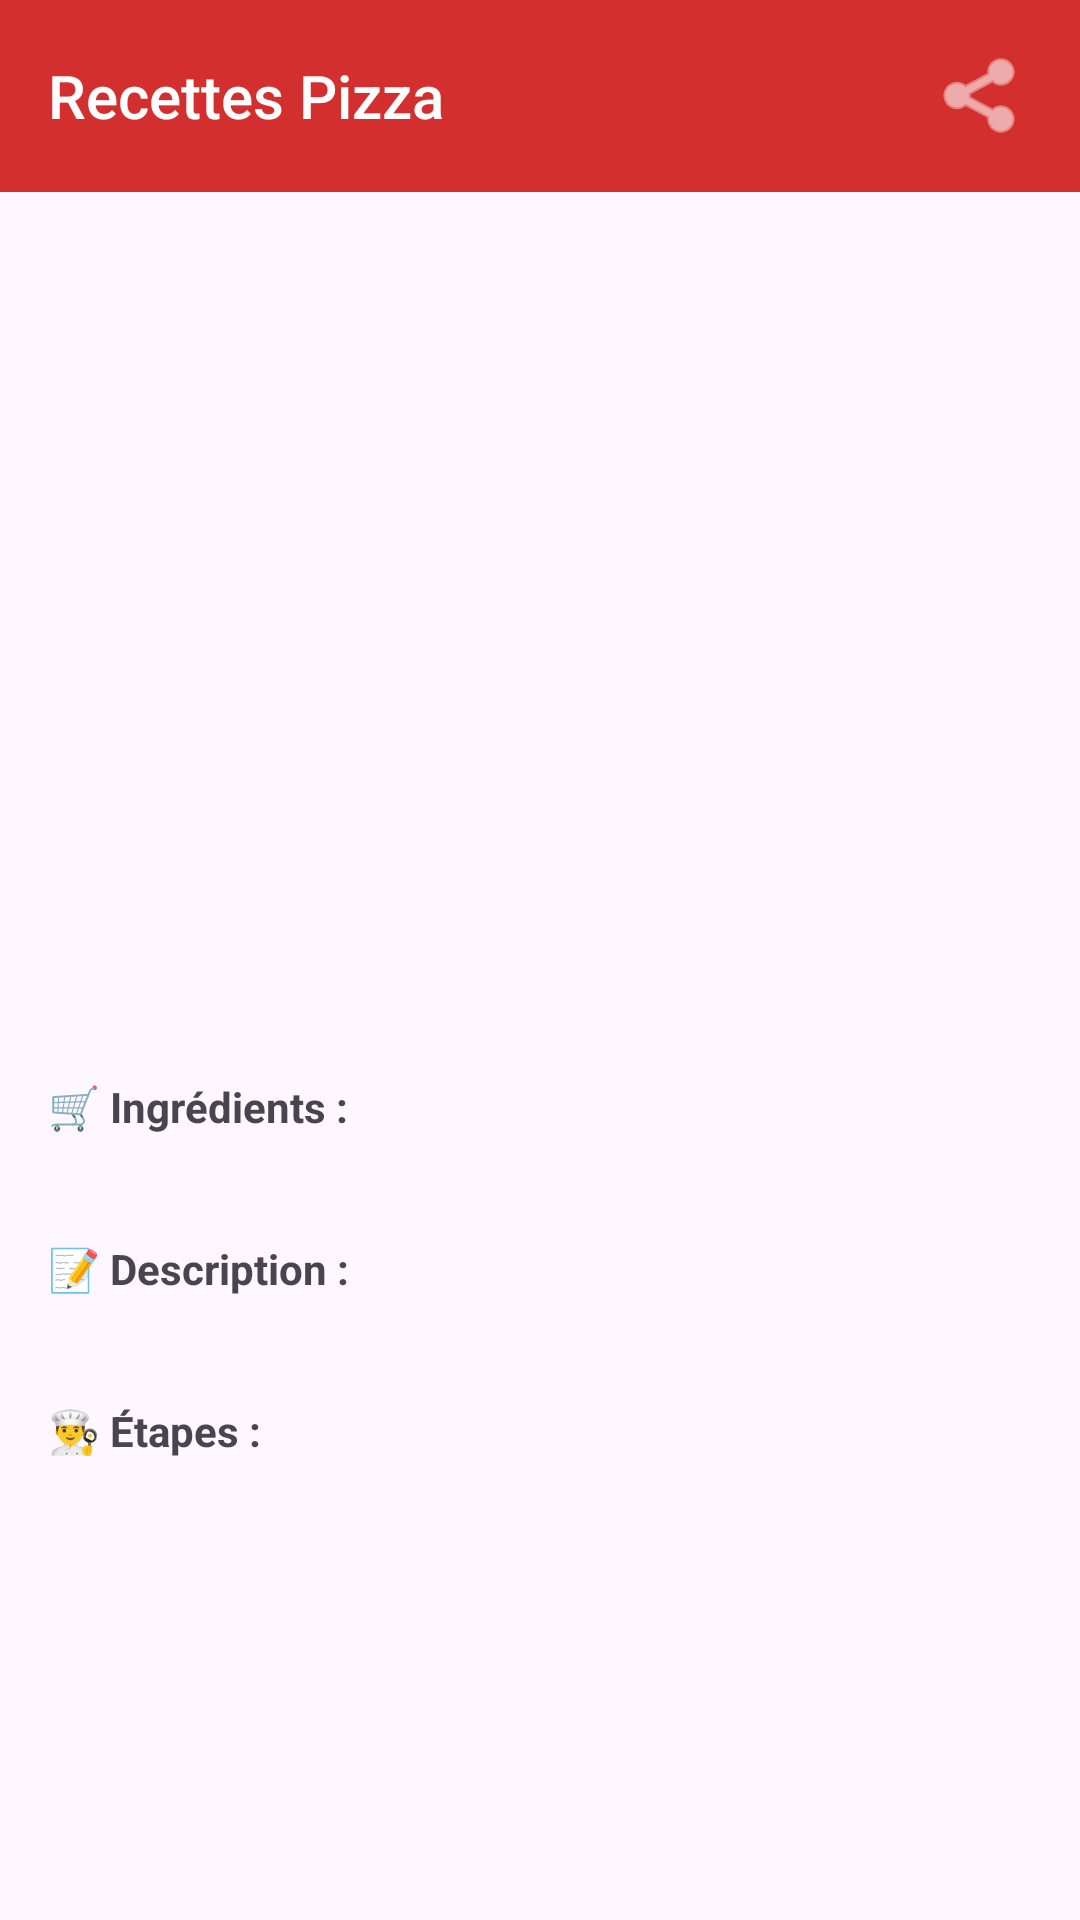

Android layout source for this screen:
<!-- AndroidManifest.xml: application theme Theme.PizzaRecipes -->
<!-- res/layout/activity_pizza_detail.xml -->
<LinearLayout xmlns:android="http://schemas.android.com/apk/res/android"
    xmlns:app="http://schemas.android.com/apk/res-auto"
    android:layout_width="match_parent"
    android:layout_height="match_parent"
    android:orientation="vertical">

    
    <androidx.appcompat.widget.Toolbar
        android:id="@+id/toolbar"
        android:layout_width="match_parent"
        android:layout_height="?attr/actionBarSize"
        android:background="@color/pizza_red"
        app:title="Recettes Pizza"
        app:titleTextColor="#FFFFFF"
        app:titleTextAppearance="@style/TextAppearance.AppCompat.Widget.ActionBar.Title">

        <ImageButton
            android:id="@+id/btnShare"
            android:layout_width="48dp"
            android:layout_height="48dp"
            android:layout_gravity="end"
            android:layout_marginEnd="8dp"
            android:background="?attr/selectableItemBackgroundBorderless"
            android:src="@android:drawable/ic_menu_share"
            android:tint="#FFFFFF"
            android:contentDescription="Partager" />

    </androidx.appcompat.widget.Toolbar>

    <ScrollView
        android:layout_width="match_parent"
        android:layout_height="0dp"
        android:layout_weight="1">

        <LinearLayout
            android:orientation="vertical"
            android:padding="16dp"
            android:layout_width="match_parent"
            android:layout_height="wrap_content">

            <ImageView
                android:id="@+id/img"
                android:layout_width="match_parent"
                android:layout_height="200dp"
                android:scaleType="centerCrop"
                android:contentDescription="@string/pizza_image_desc"/>

            <TextView android:id="@+id/title"
                android:layout_width="match_parent"
                android:layout_height="wrap_content"
                android:textStyle="bold"
                android:textSize="24sp"
                android:textColor="@color/pizza_red"
                android:layout_marginTop="12dp"/>

            <TextView android:id="@+id/meta"
                android:layout_width="match_parent"
                android:layout_height="wrap_content"
                android:layout_marginTop="4dp"/>

            <TextView
                android:layout_width="match_parent"
                android:layout_height="wrap_content"
                android:text="@string/ingredients_label"
                android:textStyle="bold"
                android:layout_marginTop="12dp"/>
            <TextView android:id="@+id/ingredients"
                android:layout_width="match_parent"
                android:layout_height="wrap_content"
                android:layout_marginTop="4dp"/>

            <TextView
                android:layout_width="match_parent"
                android:layout_height="wrap_content"
                android:text="@string/description_label"
                android:textStyle="bold"
                android:layout_marginTop="12dp"/>
            <TextView android:id="@+id/desc"
                android:layout_width="match_parent"
                android:layout_height="wrap_content"
                android:layout_marginTop="4dp"/>

            <TextView
                android:layout_width="match_parent"
                android:layout_height="wrap_content"
                android:text="@string/etapes_label"
                android:textStyle="bold"
                android:layout_marginTop="12dp"/>
            <TextView android:id="@+id/steps"
                android:layout_width="match_parent"
                android:layout_height="wrap_content"
                android:layout_marginTop="4dp"/>

        </LinearLayout>
    </ScrollView>

</LinearLayout>
<!-- resources referenced by this layout -->
<resources>
  <color name="pizza_red">#D32F2F</color>
  <string name="description_label">📝 Description :</string>
  <string name="etapes_label">👨‍🍳 Étapes :</string>
  <string name="ingredients_label">🛒 Ingrédients :</string>
  <string name="pizza_image_desc">Image de la pizza</string>
  <style name="Theme.PizzaRecipes" parent="Base.Theme.PizzaRecipes" />
  <style name="Base.Theme.PizzaRecipes" parent="Theme.Material3.DayNight.NoActionBar">
          
          <item name="colorPrimary">@color/pizza_red</item>
          <item name="colorPrimaryVariant">@color/pizza_red_dark</item>
          <item name="colorOnPrimary">@color/white</item>
          <item name="colorAccent">@color/pizza_accent</item>
      </style>
  <color name="pizza_red_dark">#9A0007</color>
  <color name="white">#FFFFFFFF</color>
  <color name="pizza_accent">#FFC107</color>
</resources>
